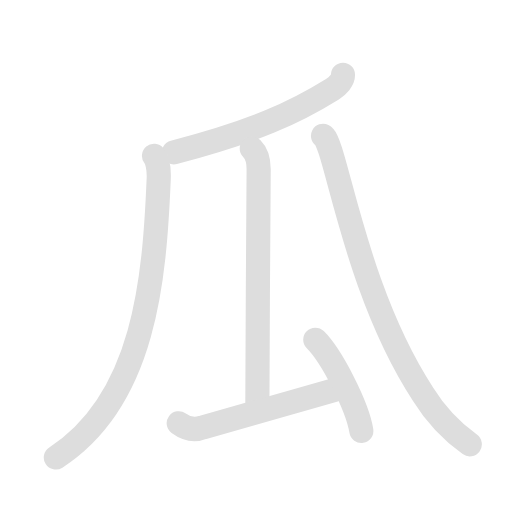
t = 0.00 s
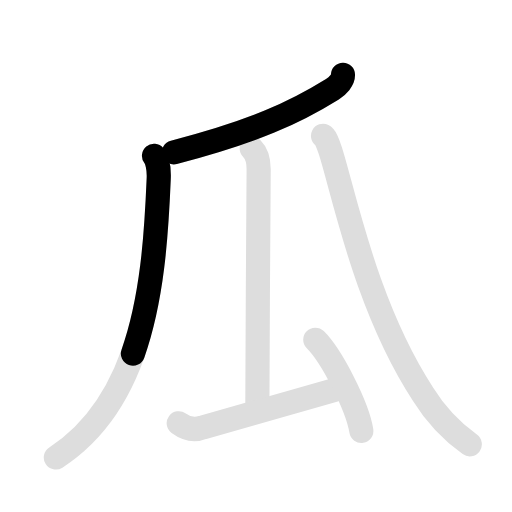
t = 1.50 s
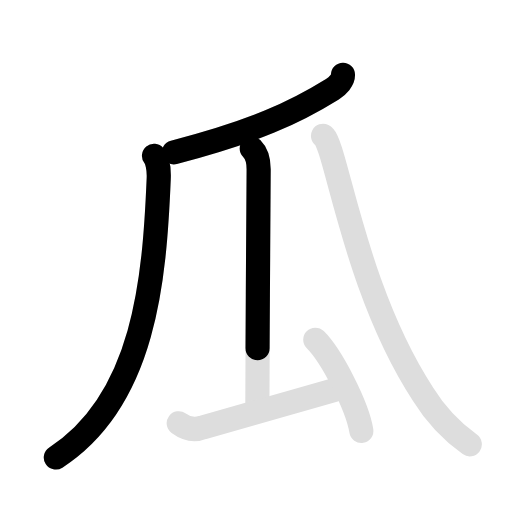
t = 3.00 s
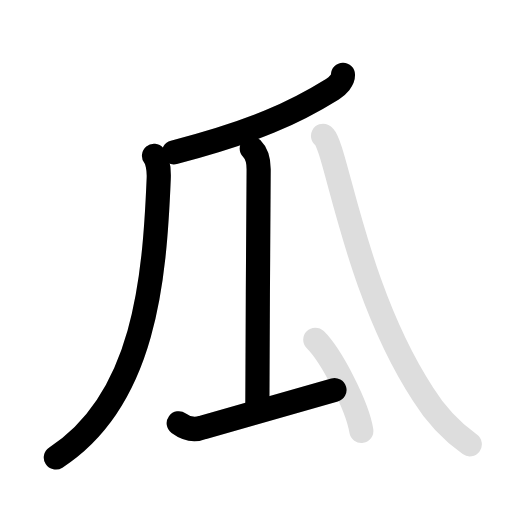
t = 4.70 s
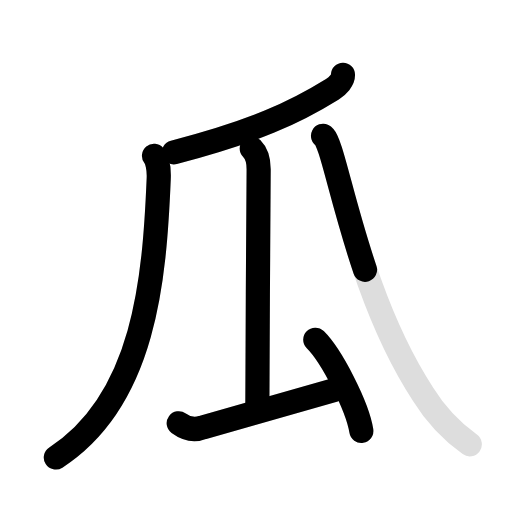
t = 6.15 s
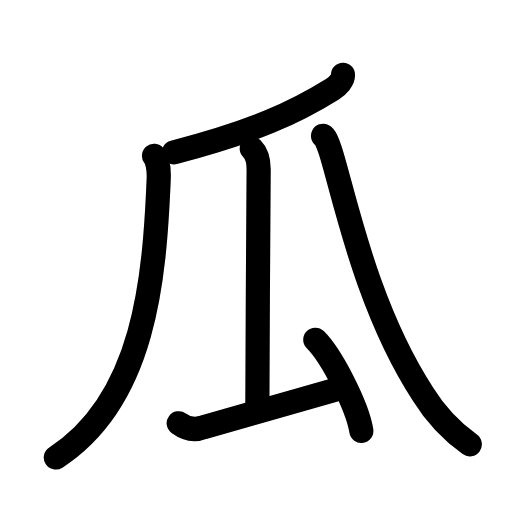
t = 7.60 s

The animated SVG that drew these frames (rendered in a browser with its animation timeline set to each time). Animation: 12 SMIL elements (animate=7,set=5); one cycle of 7.60 s, repeats indefinitely.

<svg id="kvg-074dc" class="kanjivg" viewBox="0 0 106 106" width="106" height="106" xmlns="http://www.w3.org/2000/svg" xmlns:xlink="http://www.w3.org/1999/xlink" xml:space="preserve" version="1.1" baseProfile="full"><defs><style type="text/css">path.black{fill:none;stroke:black;stroke-width:5;stroke-linecap:round;stroke-linejoin:round;}path.grey{fill:none;stroke:#ddd;stroke-width:5;stroke-linecap:round;stroke-linejoin:round;}path.stroke{fill:none;stroke:black;stroke-width:5;stroke-linecap:round;stroke-linejoin:round;}text{font-size:16px;font-family:Segoe UI Symbol,Cambria Math,DejaVu Sans,Symbola,Quivira,STIX,Code2000;-webkit-touch-callout:none;cursor:pointer;-webkit-user-select:none;-khtml-user-select:none;-moz-user-select:none;-ms-user-select:none;user-select: none;}text:hover{color:#777;}#reset{font-weight:bold;}</style><marker id="markerStart" markerWidth="8" markerHeight="8" style="overflow:visible;"><circle cx="0" cy="0" r="1.5" style="stroke:none;fill:red;fill-opacity:0.5;"/></marker><marker id="markerEnd" style="overflow:visible;"><circle cx="0" cy="0" r="0.8" style="stroke:none;fill:blue;fill-opacity:0.5;"><animate attributeName="opacity" from="1" to="0" dur="3s" repeatCount="indefinite" /></circle></marker></defs><path d="M71.01,15.5c0,1.12-1.04,2.25-2.19,2.97C61.12,23.25,52.88,27.12,36,31.54" class="grey" /><path d="M31.88,32.25c0.62,0.75,1.07,2.56,0.98,4.7C32,57.75,30,82.75,11.56,94.72" class="grey" /><path d="M52.12,30.75c1.19,1.19,1.43,3,1.43,4.28c0,1.1-0.27,38.72-0.27,49.22" class="grey" /><path d="M37,87.63c1.68,1.23,3.37,1.51,5.06,0.83c8.92-2.52,19.86-5.56,27.19-7.72" class="grey" /><path d="M65.27,70.33c3.37,3.33,8.7,13.7,9.54,18.88" class="grey" /><path d="M66.88,28.12c2.63,1.31,6.34,31.54,20.72,53.51c2.51,4.06,5.73,7.51,9.66,10.36" class="grey" /><path d="M71.01,15.5c0,1.12-1.04,2.25-2.19,2.97C61.12,23.25,52.88,27.12,36,31.54" class="stroke" stroke-dasharray="150"><animate attributeName="stroke-dashoffset" from="150" to="0" dur="1.8s" begin="0.0s" fill="freeze" /></path><path d="M31.88,32.25c0.62,0.75,1.07,2.56,0.98,4.7C32,57.75,30,82.75,11.56,94.72" class="stroke" stroke-dasharray="150"><set attributeName="opacity" to="0" dur="1.0s" /><animate attributeName="stroke-dashoffset" from="150" to="0" dur="1.8s" begin="1.0s" fill="freeze" /></path><path d="M52.12,30.75c1.19,1.19,1.43,3,1.43,4.28c0,1.1-0.27,38.72-0.27,49.22" class="stroke" stroke-dasharray="150"><set attributeName="opacity" to="0" dur="2.5s" /><animate attributeName="stroke-dashoffset" from="150" to="0" dur="1.8s" begin="2.5s" fill="freeze" /></path><path d="M37,87.63c1.68,1.23,3.37,1.51,5.06,0.83c8.92-2.52,19.86-5.56,27.19-7.72" class="stroke" stroke-dasharray="150"><set attributeName="opacity" to="0" dur="3.8s" /><animate attributeName="stroke-dashoffset" from="150" to="0" dur="1.8s" begin="3.8s" fill="freeze" /></path><path d="M65.27,70.33c3.37,3.33,8.7,13.7,9.54,18.88" class="stroke" stroke-dasharray="150"><set attributeName="opacity" to="0" dur="4.8s" /><animate attributeName="stroke-dashoffset" from="150" to="0" dur="1.8s" begin="4.8s" fill="freeze" /></path><path d="M66.88,28.12c2.63,1.31,6.34,31.54,20.72,53.51c2.51,4.06,5.73,7.51,9.66,10.36" class="stroke" stroke-dasharray="150"><set attributeName="opacity" to="0" dur="5.8s" /><animate attributeName="stroke-dashoffset" from="150" to="0" dur="1.8s" begin="5.8s" fill="freeze" /></path></svg>
